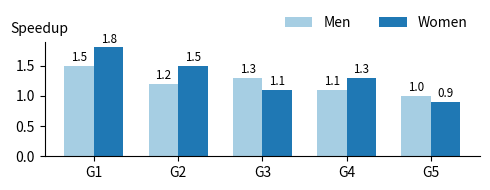

Python code for this plot: (Note: this script raises an exception after producing the figure.)
#!/usr/bin/env python3

import os
import matplotlib
import matplotlib.pyplot as plt
import numpy as np

# Use TrueType fonts instead of Type 3 fonts
# Type 3 fonts embed bitmaps and are not allowed in camera-ready submissions
# for many conferences. TrueType fonts look better and are accepted.
matplotlib.rcParams['pdf.fonttype'] = 42
matplotlib.rcParams['ps.fonttype'] = 42

matplotlib.rcParams['figure.figsize'] = 5, 2

labels = ['G1', 'G2', 'G3', 'G4', 'G5']
men_means = [1.5, 1.2, 1.3, 1.1, 1.0]
women_means = [1.8, 1.5, 1.1, 1.3, 0.9]

# Color palette
light_gray = "#cacaca"
dark_gray = "#827b7b"
light_blue = "#a6cee3"
dark_blue = "#1f78b4"
light_green = "#b2df8a"
dark_green = "#33a02c"
light_red = "#fb9a99"
dark_red = "#e31a1c"

x = np.arange(len(labels))  # the label locations
width = 0.35  # the width of the bars

fig, ax = plt.subplots()
rects1 = ax.bar(x - width/2, men_means, width, label='Men', color = light_blue)
rects2 = ax.bar(x + width/2, women_means, width, label='Women', color = dark_blue)

# Y-Axis Label
#
# Use a horizontal label for improved readability.
ax.set_ylabel('Speedup', rotation='horizontal', position = (1, 1.05),
    horizontalalignment='left', verticalalignment='bottom')

# Add some text for labels, title and custom x-axis tick labels, etc.
ax.set_xticks(x)
ax.set_xticklabels(labels)

ax.legend(ncol=100, frameon=False, loc='lower right', bbox_to_anchor=(0, 1, 1, 0))

# Hide the right and top spines
#
# This reduces the number of lines in the plot. Lines typically catch
# a readers attention and distract the reader from the actual content.
# By removing unnecessary spines, we help the reader to focus on
# the figures in the graph.
ax.spines['right'].set_visible(False)
ax.spines['top'].set_visible(False)

def autolabel(rects):
    """Attach a text label above each bar in *rects*, displaying its height."""
    for rect in rects:
        height = rect.get_height()
        ax.annotate('{}'.format(height),
                    xy=(rect.get_x() + rect.get_width() / 2, height),
                    xytext=(0, 1),  # 1 points vertical offset
                    textcoords="offset points",
                    fontsize="smaller",
                    ha='center', va='bottom')

autolabel(rects1)
autolabel(rects2)

fig.tight_layout()

filename = os.path.basename(__file__).replace(".py", ".pdf")
fig.savefig(filename)

